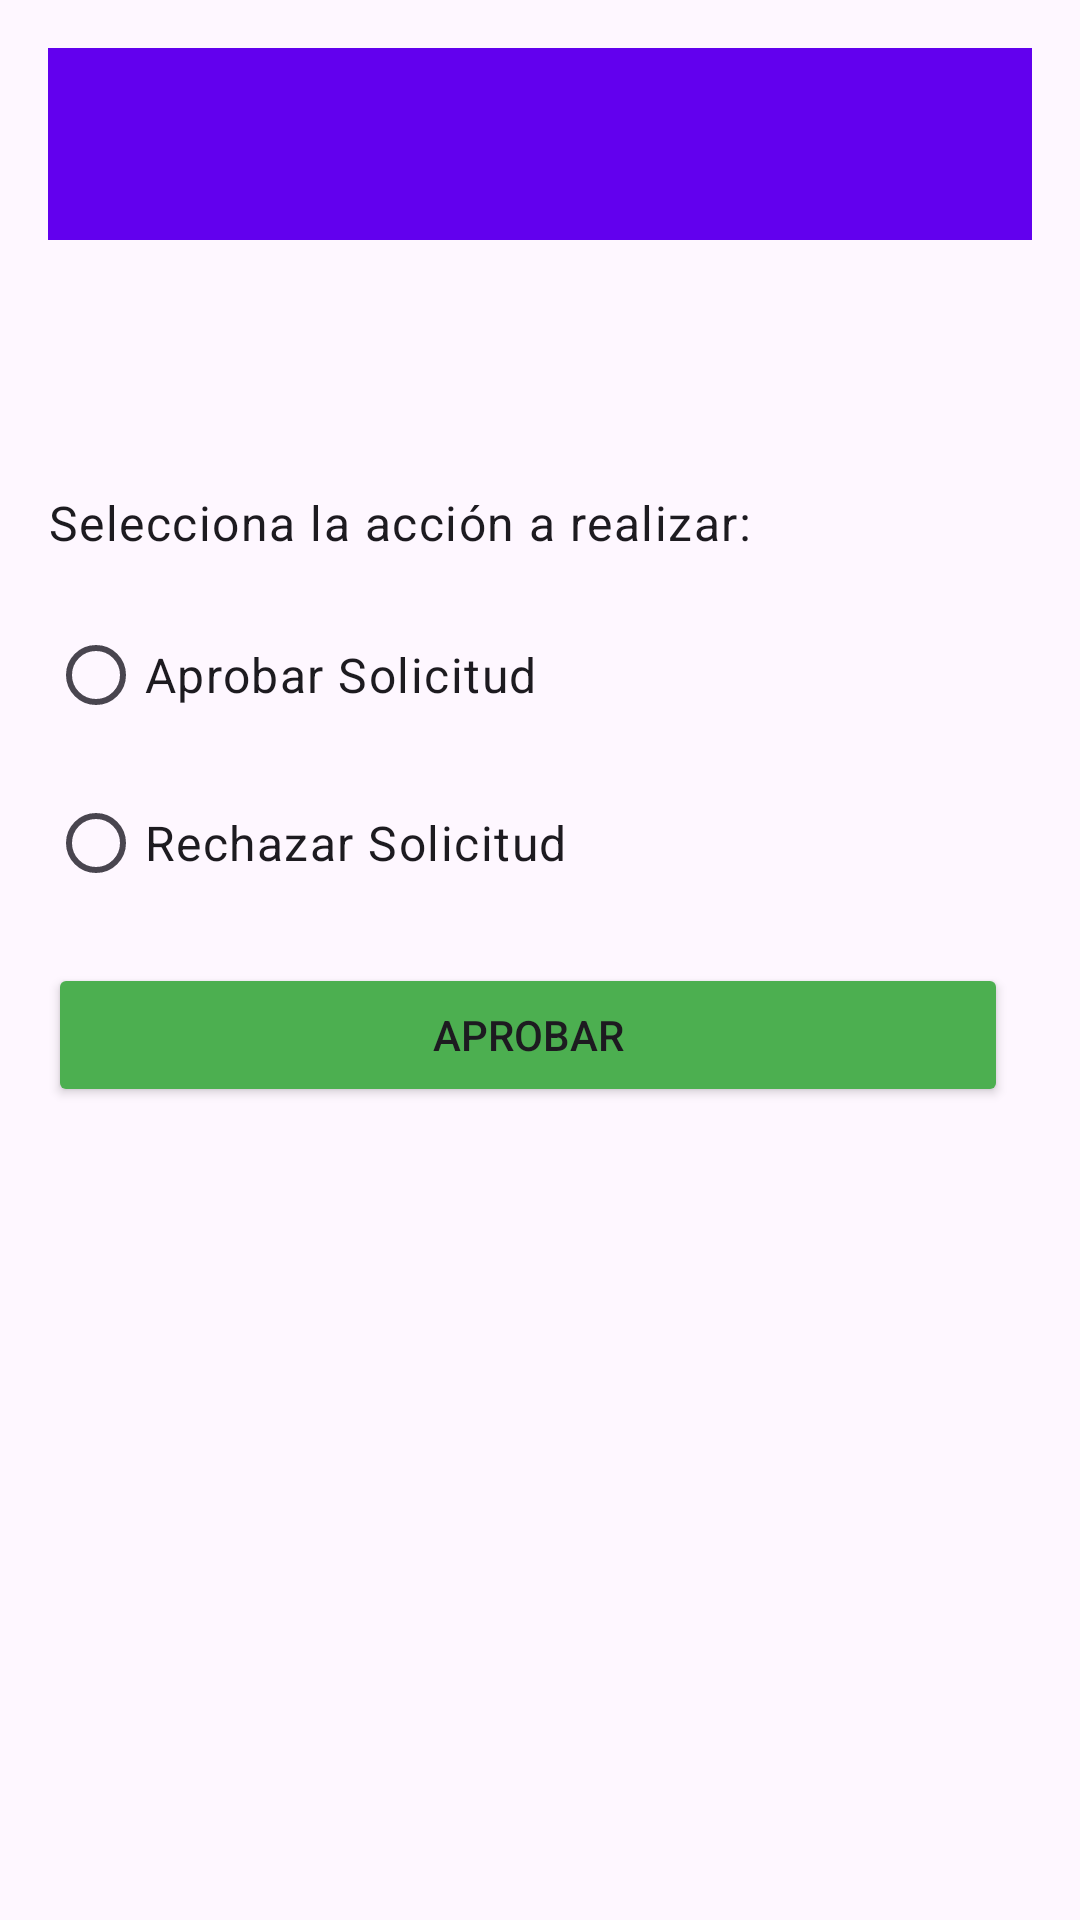

Write the Android layout XML for this screen, with the resource values it uses.
<!-- AndroidManifest.xml: application theme Theme.SGDH -->
<!-- res/layout/activity_status_update.xml -->
<?xml version="1.0" encoding="utf-8"?>
<ScrollView xmlns:android="http://schemas.android.com/apk/res/android"
    xmlns:app="http://schemas.android.com/apk/res-auto"
    xmlns:tools="http://schemas.android.com/tools"
    android:layout_width="match_parent"
    android:layout_height="match_parent"
    tools:context=".ui.solicitudes.status.StatusUpdateActivity">

    <LinearLayout
        android:layout_width="match_parent"
        android:layout_height="wrap_content"
        android:orientation="vertical"
        android:padding="16dp">

        <androidx.appcompat.widget.Toolbar
            android:id="@+id/toolbar"
            android:layout_width="match_parent"
            android:layout_height="?attr/actionBarSize"
            android:background="?attr/colorPrimary" />

        <TextView
            android:id="@+id/tvSolicitudId"
            android:layout_width="match_parent"
            android:layout_height="wrap_content"
            android:layout_marginBottom="8dp"
            android:textAppearance="@style/TextAppearance.Material3.HeadlineSmall" />

        <TextView
            android:id="@+id/tvCurrentStatus"
            android:layout_width="match_parent"
            android:layout_height="wrap_content"
            android:layout_marginBottom="24dp"
            android:textAppearance="@style/TextAppearance.Material3.BodyMedium" />

        <TextView
            android:id="@+id/tvMessage"
            android:layout_width="match_parent"
            android:layout_height="wrap_content"
            android:layout_marginBottom="16dp"
            android:text="Selecciona la acción a realizar:"
            android:textAppearance="@style/TextAppearance.Material3.BodyLarge"
            android:visibility="visible" />

        <RadioGroup
            android:id="@+id/radioGroup"
            android:layout_width="match_parent"
            android:layout_height="wrap_content"
            android:layout_marginBottom="16dp"
            android:orientation="vertical">

            <RadioButton
                android:id="@+id/radioApprove"
                android:layout_width="match_parent"
                android:layout_height="wrap_content"
                android:layout_marginBottom="8dp"
                android:text="Aprobar Solicitud"
                android:textAppearance="@style/TextAppearance.Material3.BodyLarge" />

            <RadioButton
                android:id="@+id/radioReject"
                android:layout_width="match_parent"
                android:layout_height="wrap_content"
                android:text="Rechazar Solicitud"
                android:textAppearance="@style/TextAppearance.Material3.BodyLarge" />

        </RadioGroup>

        <LinearLayout
            android:id="@+id/layoutMotivoRechazo"
            android:layout_width="match_parent"
            android:layout_height="wrap_content"
            android:layout_marginBottom="16dp"
            android:orientation="vertical"
            android:visibility="gone">

            <com.google.android.material.textfield.TextInputLayout
                android:layout_width="match_parent"
                android:layout_height="wrap_content"
                app:errorEnabled="true">

                <com.google.android.material.textfield.TextInputEditText
                    android:id="@+id/etMotivoRechazo"
                    android:layout_width="match_parent"
                    android:layout_height="wrap_content"
                    android:hint="Motivo del rechazo"
                    android:inputType="textMultiLine"
                    android:minLines="3" />

            </com.google.android.material.textfield.TextInputLayout>

        </LinearLayout>

        <LinearLayout
            android:id="@+id/buttonsLayout"
            android:layout_width="match_parent"
            android:layout_height="wrap_content"
            android:orientation="horizontal"
            android:layout_marginBottom="16dp">

            <Button
                android:id="@+id/btnApprove"
                android:layout_width="0dp"
                android:layout_height="wrap_content"
                android:layout_weight="1"
                android:layout_marginEnd="8dp"
                android:text="Aprobar"
                android:backgroundTint="@color/success" />

            <Button
                android:id="@+id/btnReject"
                android:layout_width="0dp"
                android:layout_height="wrap_content"
                android:layout_weight="1"
                android:layout_marginStart="8dp"
                android:text="Rechazar"
                android:visibility="gone"
                android:backgroundTint="@color/error" />

        </LinearLayout>

        <ProgressBar
            android:id="@+id/progressBar"
            android:layout_width="wrap_content"
            android:layout_height="wrap_content"
            android:layout_gravity="center"
            android:visibility="gone" />

        <TextView
            android:id="@+id/tvError"
            android:layout_width="match_parent"
            android:layout_height="wrap_content"
            android:gravity="center"
            android:padding="16dp"
            android:textColor="@color/error"
            android:visibility="gone" />

    </LinearLayout>

</ScrollView>
<!-- resources referenced by this layout -->
<resources>
  <color name="error">#FFB3261E</color>
  <color name="success">#FF4CAF50</color>
  <style name="Theme.SGDH" parent="Base.Theme.SGDH" />
  <style name="Base.Theme.SGDH" parent="Theme.Material3.DayNight">
          
          <item name="colorPrimary">@color/purple_500</item>
          <item name="colorPrimaryContainer">@color/purple_200</item>
          <item name="colorOnPrimaryContainer">@color/purple_700</item>
          <item name="colorSecondary">@color/teal_200</item>
          <item name="colorSecondaryContainer">@color/teal_200</item>
          <item name="colorOnSecondaryContainer">@color/teal_700</item>
          <item name="colorError">@color/red_400</item>
          <item name="colorErrorContainer">@color/red_100</item>
          <item name="colorOnErrorContainer">@color/red_700</item>
      </style>
  <color name="purple_500">#FF6200EE</color>
  <color name="purple_200">#FFBB86FC</color>
  <color name="purple_700">#FF3700B3</color>
  <color name="teal_200">#FF03DAC5</color>
  <color name="teal_700">#FF018786</color>
  <color name="red_400">#FFFF1744</color>
  <color name="red_100">#FFFFCDD2</color>
  <color name="red_700">#FFD00036</color>
</resources>
